Run: headless pygame with SDL's dummy video driver; simulated clock (each Clock.tick advances the game by its frame time, no real sleeping); random seed 0; keys injected as events and as key.get_pressed() state; mouse plan: one left click at the window centre at the start of phase 2, then a move to the lower-right quarter at the start of phase 3.
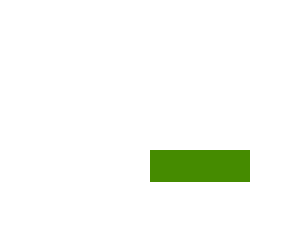
Frame 1 of 4 · flips 1–60 · no input
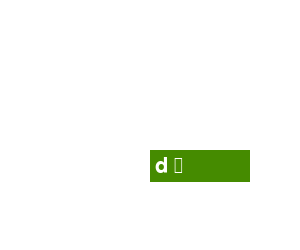
Frame 2 of 4 · flips 61–180 · clicked the window centre · tapped SPACE, RETURN · held RIGHT (→), D
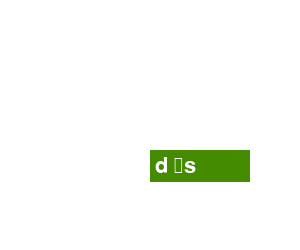
Frame 3 of 4 · flips 181–300 · moved the mouse to the lower-right quarter · held DOWN (↓), S
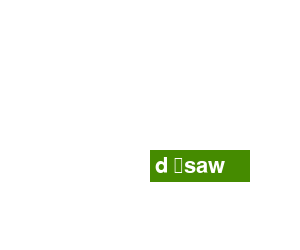
Frame 4 of 4 · flips 301–420 · held LEFT (←), A, UP (↑), W

The pygame program that drew these frames:

# import sys module
import pygame
import sys


pygame.init()

clock = pygame.time.Clock()
screen = pygame.display.set_mode([300, 250])
base_font = pygame.font.Font(None, 32)
user_text = ''
input_rect = pygame.Rect(150, 150, 140, 32)
color_active = pygame.Color('lightskyblue3')
color_passive = pygame.Color('chartreuse4')
color = color_passive

active = False

while True:
    for event in pygame.event.get():
        if event.type == pygame.QUIT:
            pygame.quit()
            sys.exit()

        if event.type == pygame.MOUSEBUTTONDOWN:
            if input_rect.collidepoint(event.pos):
                active = True
            else:
                active = False

        if event.type == pygame.KEYDOWN:

            if event.key == pygame.K_BACKSPACE:
                user_text = user_text[:-1]
            else:
                user_text += event.unicode

   
    screen.fill((255, 255, 255))

    if active:
        color = color_active
    else:
        color = color_passive

    pygame.draw.rect(screen, color, input_rect)
    text_surface = base_font.render(user_text, True, (255, 255, 255))
    screen.blit(text_surface, (input_rect.x+5, input_rect.y+5))
    input_rect.w = max(100, text_surface.get_width()+10)
    pygame.display.flip()
    clock.tick(60)
